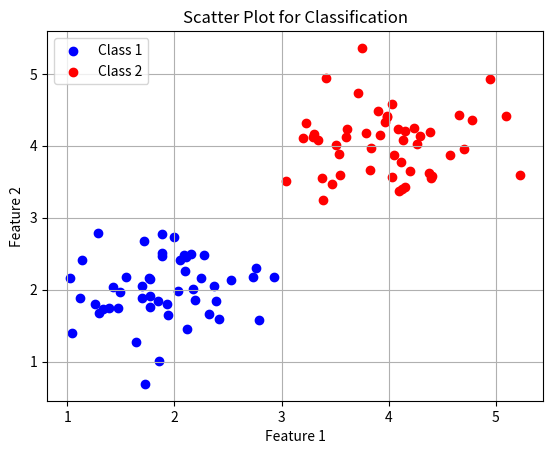

Recreate this plot in Python.
import numpy as np
import matplotlib.pyplot as plt

np.random.seed(42)

class1_x = np.random.normal(2, 0.5, 50)
class1_y = np.random.normal(2, 0.5, 50)
class2_x = np.random.normal(4, 0.5, 50)
class2_y = np.random.normal(4, 0.5, 50)

plt.scatter(class1_x, class1_y, color='blue', label='Class 1')
plt.scatter(class2_x, class2_y, color='red', label='Class 2')
plt.xlabel('Feature 1')
plt.ylabel('Feature 2')
plt.title('Scatter Plot for Classification')
plt.legend()
plt.grid(True)
plt.show()
